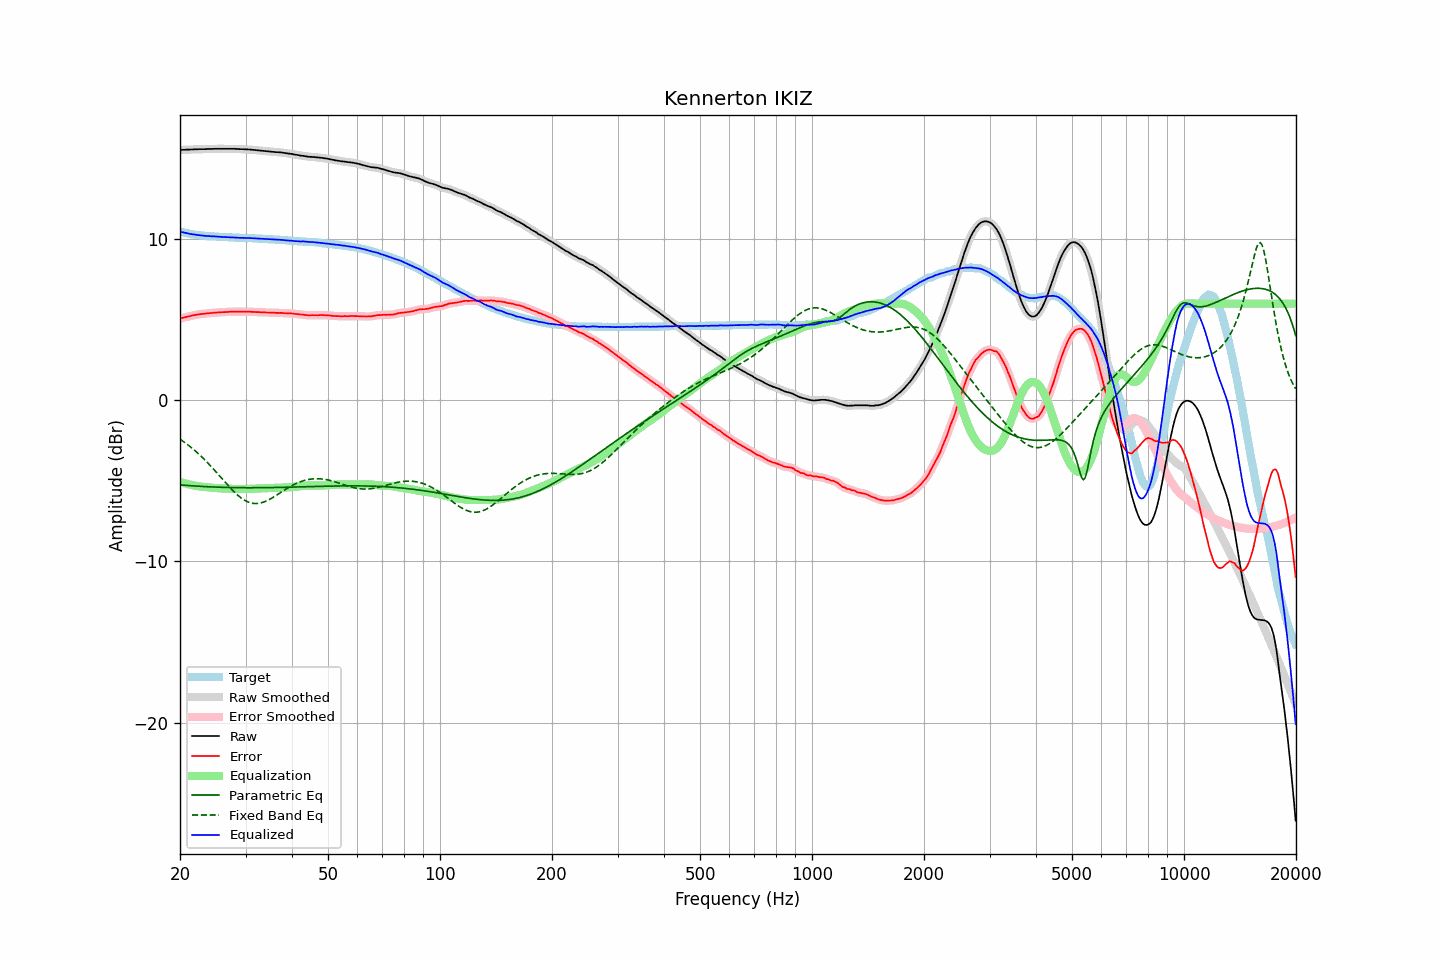

Source data for this figure (header and first rows):
frequency, raw, error, smoothed, error_smoothed, equalization, parametric_eq, fixed_band_eq, equalized_raw, equalized_smoothed, target
20.00, 15.54, 5.07, 15.54, 5.07, -5.07, -5.25, -2.41, 10.47, 10.47, 10.47
20.20, 15.54, 5.10, 15.55, 5.10, -5.10, -5.26, -2.48, 10.44, 10.45, 10.44
20.40, 15.55, 5.13, 15.55, 5.13, -5.13, -5.26, -2.55, 10.43, 10.42, 10.42
20.61, 15.55, 5.15, 15.55, 5.15, -5.15, -5.27, -2.62, 10.40, 10.40, 10.40
20.81, 15.56, 5.18, 15.56, 5.18, -5.18, -5.28, -2.69, 10.38, 10.38, 10.38
21.02, 15.56, 5.20, 15.56, 5.20, -5.20, -5.29, -2.77, 10.36, 10.36, 10.36
21.23, 15.56, 5.22, 15.56, 5.22, -5.23, -5.30, -2.85, 10.33, 10.34, 10.34
21.44, 15.57, 5.25, 15.57, 5.25, -5.25, -5.30, -2.93, 10.32, 10.32, 10.32
21.66, 15.57, 5.27, 15.57, 5.27, -5.27, -5.31, -3.01, 10.30, 10.30, 10.30
21.87, 15.58, 5.29, 15.58, 5.29, -5.29, -5.32, -3.10, 10.29, 10.29, 10.29
22.09, 15.58, 5.31, 15.58, 5.31, -5.31, -5.32, -3.18, 10.27, 10.27, 10.27
22.31, 15.58, 5.32, 15.59, 5.33, -5.32, -5.33, -3.27, 10.26, 10.26, 10.26
22.54, 15.59, 5.34, 15.59, 5.34, -5.34, -5.34, -3.36, 10.25, 10.25, 10.25
22.76, 15.59, 5.35, 15.59, 5.35, -5.35, -5.34, -3.46, 10.24, 10.24, 10.24
22.99, 15.59, 5.36, 15.59, 5.36, -5.37, -5.35, -3.56, 10.23, 10.23, 10.23
23.22, 15.59, 5.37, 15.59, 5.38, -5.38, -5.35, -3.65, 10.21, 10.22, 10.22
23.45, 15.59, 5.38, 15.59, 5.39, -5.39, -5.36, -3.75, 10.20, 10.21, 10.21
23.69, 15.60, 5.41, 15.60, 5.40, -5.40, -5.36, -3.86, 10.20, 10.20, 10.20
23.92, 15.60, 5.41, 15.60, 5.41, -5.41, -5.37, -3.96, 10.19, 10.19, 10.20
24.16, 15.60, 5.42, 15.60, 5.42, -5.42, -5.37, -4.07, 10.19, 10.19, 10.18
24.40, 15.60, 5.42, 15.60, 5.42, -5.43, -5.38, -4.18, 10.18, 10.18, 10.18
24.65, 15.61, 5.44, 15.61, 5.43, -5.43, -5.38, -4.29, 10.18, 10.17, 10.17
24.89, 15.61, 5.44, 15.61, 5.44, -5.44, -5.38, -4.40, 10.17, 10.17, 10.17
25.14, 15.61, 5.45, 15.61, 5.45, -5.45, -5.39, -4.51, 10.16, 10.16, 10.16
25.39, 15.61, 5.46, 15.61, 5.46, -5.46, -5.39, -4.62, 10.16, 10.16, 10.15
25.65, 15.61, 5.46, 15.61, 5.46, -5.46, -5.40, -4.74, 10.15, 10.15, 10.15
25.91, 15.61, 5.47, 15.61, 5.47, -5.47, -5.40, -4.85, 10.14, 10.14, 10.14
26.16, 15.61, 5.47, 15.61, 5.47, -5.47, -5.40, -4.96, 10.14, 10.14, 10.14
26.43, 15.61, 5.47, 15.61, 5.48, -5.48, -5.40, -5.08, 10.13, 10.13, 10.14
26.69, 15.61, 5.48, 15.61, 5.48, -5.48, -5.41, -5.19, 10.13, 10.13, 10.13
26.96, 15.61, 5.49, 15.61, 5.49, -5.49, -5.41, -5.30, 10.12, 10.12, 10.13
27.23, 15.61, 5.50, 15.61, 5.49, -5.49, -5.41, -5.41, 10.12, 10.12, 10.11
27.50, 15.61, 5.50, 15.61, 5.50, -5.50, -5.41, -5.51, 10.11, 10.12, 10.11
27.77, 15.61, 5.50, 15.61, 5.50, -5.50, -5.42, -5.61, 10.11, 10.11, 10.11
28.05, 15.61, 5.51, 15.61, 5.50, -5.50, -5.42, -5.71, 10.11, 10.11, 10.10
28.33, 15.60, 5.50, 15.60, 5.50, -5.50, -5.42, -5.81, 10.10, 10.10, 10.10
28.62, 15.60, 5.50, 15.60, 5.50, -5.51, -5.42, -5.90, 10.10, 10.09, 10.10
28.90, 15.59, 5.50, 15.59, 5.50, -5.51, -5.42, -5.98, 10.09, 10.09, 10.09
29.19, 15.59, 5.51, 15.59, 5.51, -5.51, -5.42, -6.06, 10.09, 10.09, 10.09
29.48, 15.59, 5.51, 15.59, 5.50, -5.50, -5.42, -6.13, 10.09, 10.08, 10.08
29.78, 15.58, 5.50, 15.58, 5.50, -5.50, -5.42, -6.19, 10.08, 10.08, 10.08
30.08, 15.58, 5.50, 15.58, 5.50, -5.50, -5.43, -6.25, 10.08, 10.08, 10.08
30.38, 15.57, 5.50, 15.57, 5.50, -5.50, -5.43, -6.30, 10.07, 10.07, 10.07
30.68, 15.57, 5.50, 15.57, 5.50, -5.50, -5.43, -6.33, 10.07, 10.07, 10.07
30.99, 15.56, 5.50, 15.56, 5.50, -5.49, -5.43, -6.37, 10.07, 10.07, 10.07
31.30, 15.55, 5.49, 15.55, 5.49, -5.49, -5.43, -6.39, 10.06, 10.06, 10.06
31.61, 15.54, 5.49, 15.54, 5.49, -5.49, -5.43, -6.40, 10.05, 10.05, 10.05
31.93, 15.53, 5.48, 15.53, 5.48, -5.48, -5.43, -6.41, 10.05, 10.05, 10.05
32.24, 15.52, 5.47, 15.52, 5.48, -5.48, -5.42, -6.40, 10.04, 10.04, 10.05
32.57, 15.51, 5.48, 15.51, 5.47, -5.47, -5.42, -6.39, 10.04, 10.04, 10.04
32.89, 15.50, 5.47, 15.50, 5.47, -5.47, -5.42, -6.38, 10.03, 10.03, 10.03
33.22, 15.49, 5.46, 15.49, 5.46, -5.46, -5.42, -6.35, 10.03, 10.03, 10.03
33.55, 15.48, 5.46, 15.48, 5.46, -5.46, -5.42, -6.32, 10.02, 10.02, 10.02
33.89, 15.47, 5.46, 15.47, 5.46, -5.46, -5.42, -6.28, 10.02, 10.02, 10.02
34.23, 15.46, 5.45, 15.46, 5.45, -5.45, -5.42, -6.23, 10.01, 10.01, 10.01
34.57, 15.45, 5.45, 15.45, 5.45, -5.45, -5.42, -6.19, 10.00, 10.00, 10.00
34.92, 15.44, 5.44, 15.44, 5.44, -5.44, -5.42, -6.13, 10.00, 10.00, 10.00
35.27, 15.43, 5.44, 15.43, 5.44, -5.44, -5.41, -6.08, 9.99, 9.99, 9.99
35.62, 15.42, 5.44, 15.42, 5.44, -5.44, -5.41, -6.02, 9.98, 9.98, 9.98
35.97, 15.41, 5.43, 15.41, 5.43, -5.43, -5.41, -5.95, 9.98, 9.98, 9.98
... 635 more rows
